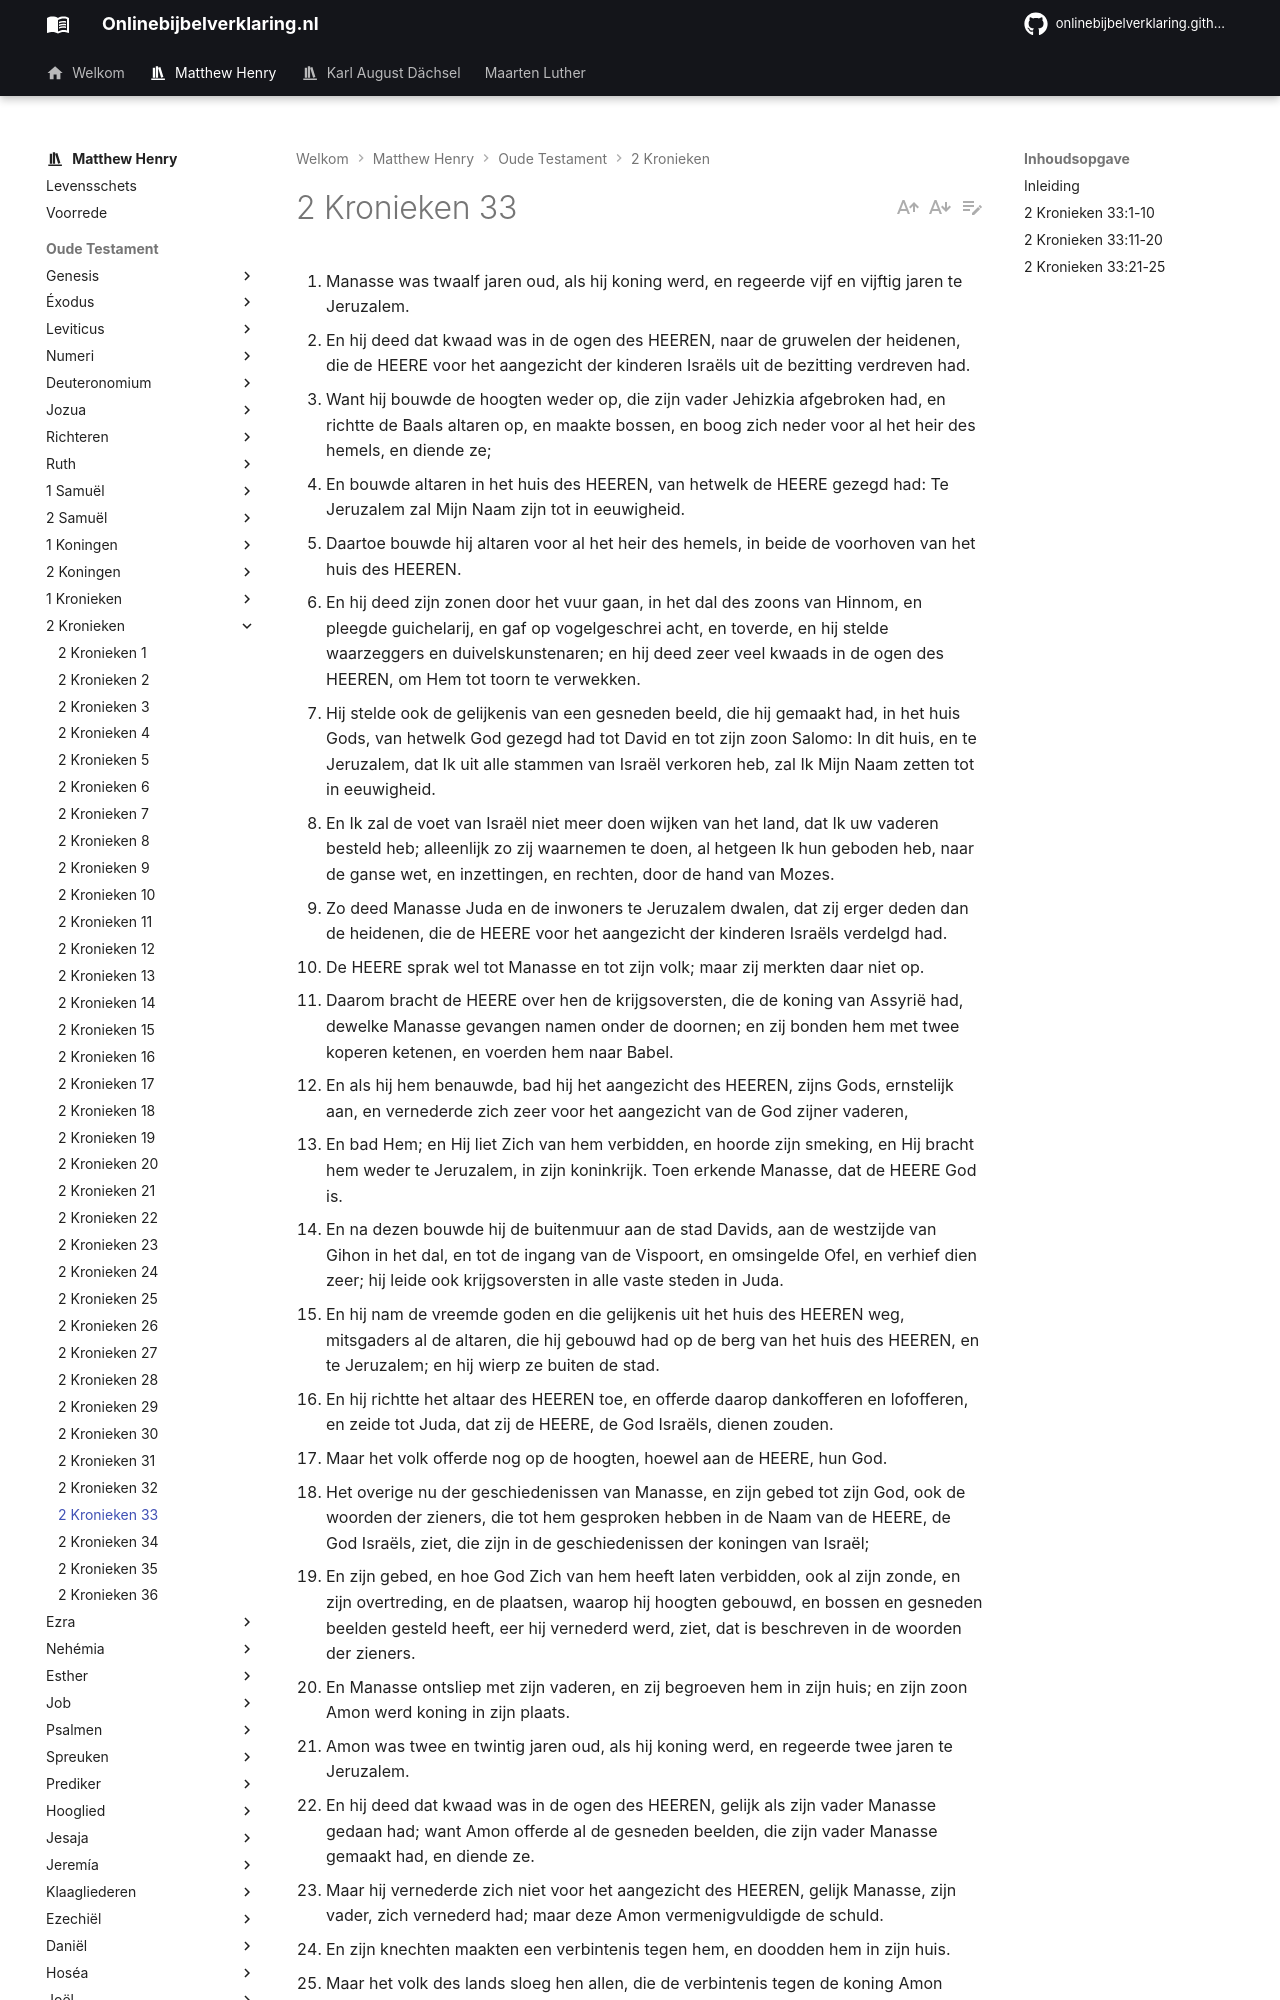

repository: onlinebijbelverklaring/onlinebijbelverklaring.github.io · page: matthewhenry/2Kronieken/2Kronieken33/index.html · generator: mkdocs

1. Manasse was twaalf jaren oud, als hij koning werd, en regeerde vijf en vijftig jaren te Jeruzalem. 
2. En hij deed dat kwaad was in de ogen des HEEREN, naar de gruwelen der heidenen, die de HEERE voor het aangezicht der kinderen Israëls uit de bezitting verdreven had. 
3. Want hij bouwde de hoogten weder op, die zijn vader Jehizkia afgebroken had, en richtte de Baals altaren op, en maakte bossen, en boog zich neder voor al het heir des hemels, en diende ze; 
4. En bouwde altaren in het huis des HEEREN, van hetwelk de HEERE gezegd had: Te Jeruzalem zal Mijn Naam zijn tot in eeuwigheid. 
5. Daartoe bouwde hij altaren voor al het heir des hemels, in beide de voorhoven van het huis des HEEREN. 
6. En hij deed zijn zonen door het vuur gaan, in het dal des zoons van Hinnom, en pleegde guichelarij, en gaf op vogelgeschrei acht, en toverde, en hij stelde waarzeggers en duivelskunstenaren; en hij deed zeer veel kwaads in de ogen des HEEREN, om Hem tot toorn te verwekken. 
7. Hij stelde ook de gelijkenis van een gesneden beeld, die hij gemaakt had, in het huis Gods, van hetwelk God gezegd had tot David en tot zijn zoon Salomo: In dit huis, en te Jeruzalem, dat Ik uit alle stammen van Israël verkoren heb, zal Ik Mijn Naam zetten tot in eeuwigheid. 
8. En Ik zal de voet van Israël niet meer doen wijken van het land, dat Ik uw vaderen besteld heb; alleenlijk zo zij waarnemen te doen, al hetgeen Ik hun geboden heb, naar de ganse wet, en inzettingen, en rechten, door de hand van Mozes. 
9. Zo deed Manasse Juda en de inwoners te Jeruzalem dwalen, dat zij erger deden dan de heidenen, die de HEERE voor het aangezicht der kinderen Israëls verdelgd had. 
10. De HEERE sprak wel tot Manasse en tot zijn volk; maar zij merkten daar niet op. 
11. Daarom bracht de HEERE over hen de krijgsoversten, die de koning van Assyrië had, dewelke Manasse gevangen namen onder de doornen; en zij bonden hem met twee koperen ketenen, en voerden hem naar Babel. 
12. En als hij hem benauwde, bad hij het aangezicht des HEEREN, zijns Gods, ernstelijk aan, en vernederde zich zeer voor het aangezicht van de God zijner vaderen, 
13. En bad Hem; en Hij liet Zich van hem verbidden, en hoorde zijn smeking, en Hij bracht hem weder te Jeruzalem, in zijn koninkrijk. Toen erkende Manasse, dat de HEERE God is. 
14. En na dezen bouwde hij de buitenmuur aan de stad Davids, aan de westzijde van Gihon in het dal, en tot de ingang van de Vispoort, en omsingelde Ofel, en verhief dien zeer; hij leide ook krijgsoversten in alle vaste steden in Juda. 
15. En hij nam de vreemde goden en die gelijkenis uit het huis des HEEREN weg, mitsgaders al de altaren, die hij gebouwd had op de berg van het huis des HEEREN, en te Jeruzalem; en hij wierp ze buiten de stad. 
16. En hij richtte het altaar des HEEREN toe, en offerde daarop dankofferen en lofofferen, en zeide tot Juda, dat zij de HEERE, de God Israëls, dienen zouden. 
17. Maar het volk offerde nog op de hoogten, hoewel aan de HEERE, hun God. 
18. Het overige nu der geschiedenissen van Manasse, en zijn gebed tot zijn God, ook de woorden der zieners, die tot hem gesproken hebben in de Naam van de HEERE, de God Israëls, ziet, die zijn in de geschiedenissen der koningen van Israël; 
19. En zijn gebed, en hoe God Zich van hem heeft laten verbidden, ook al zijn zonde, en zijn overtreding, en de plaatsen, waarop hij hoogten gebouwd, en bossen en gesneden beelden gesteld heeft, eer hij vernederd werd, ziet, dat is beschreven in de woorden der zieners. 
20. En Manasse ontsliep met zijn vaderen, en zij begroeven hem in zijn huis; en zijn zoon Amon werd koning in zijn plaats. 
21. Amon was twee en twintig jaren oud, als hij koning werd, en regeerde twee jaren te Jeruzalem. 
22. En hij deed dat kwaad was in de ogen des HEEREN, gelijk als zijn vader Manasse gedaan had; want Amon offerde al de gesneden beelden, die zijn vader Manasse gemaakt had, en diende ze. 
23. Maar hij vernederde zich niet voor het aangezicht des HEEREN, gelijk Manasse, zijn vader, zich vernederd had; maar deze Amon vermenigvuldigde de schuld. 
24. En zijn knechten maakten een verbintenis tegen hem, en doodden hem in zijn huis. 
25. Maar het volk des lands sloeg hen allen, die de verbintenis tegen de koning Amon gemaakt hadden; en het volk des lands maakte zijn zoon Josia koning in zijn plaats. 

## Inleiding

In dit hoofdstuk hebben wij de geschiedenis van de regering:  
I. Van Manasse, die lang geregeerd heeft. Zijn ongelukkige afval van God naar afgoderij en alle goddeloosheid, vers 1-10.  
II. Zijn gelukkig wederkeren tot God in zijn beproeving en benauwdheid, zijn berouw, vers 11-13,   
III. en zijn voorspoed, vers 14.  
IV. zijn bekering, vers 15-17.  
V. met het einde van zijn regering, vers 18-20.  
VI. Van Amon, die zeer goddeloos heeft geregeerd vers 21-23.  
VII. en zijn dagen spoedig op ongelukkige wijze ten einde heeft gebracht, vers 24, 25.
